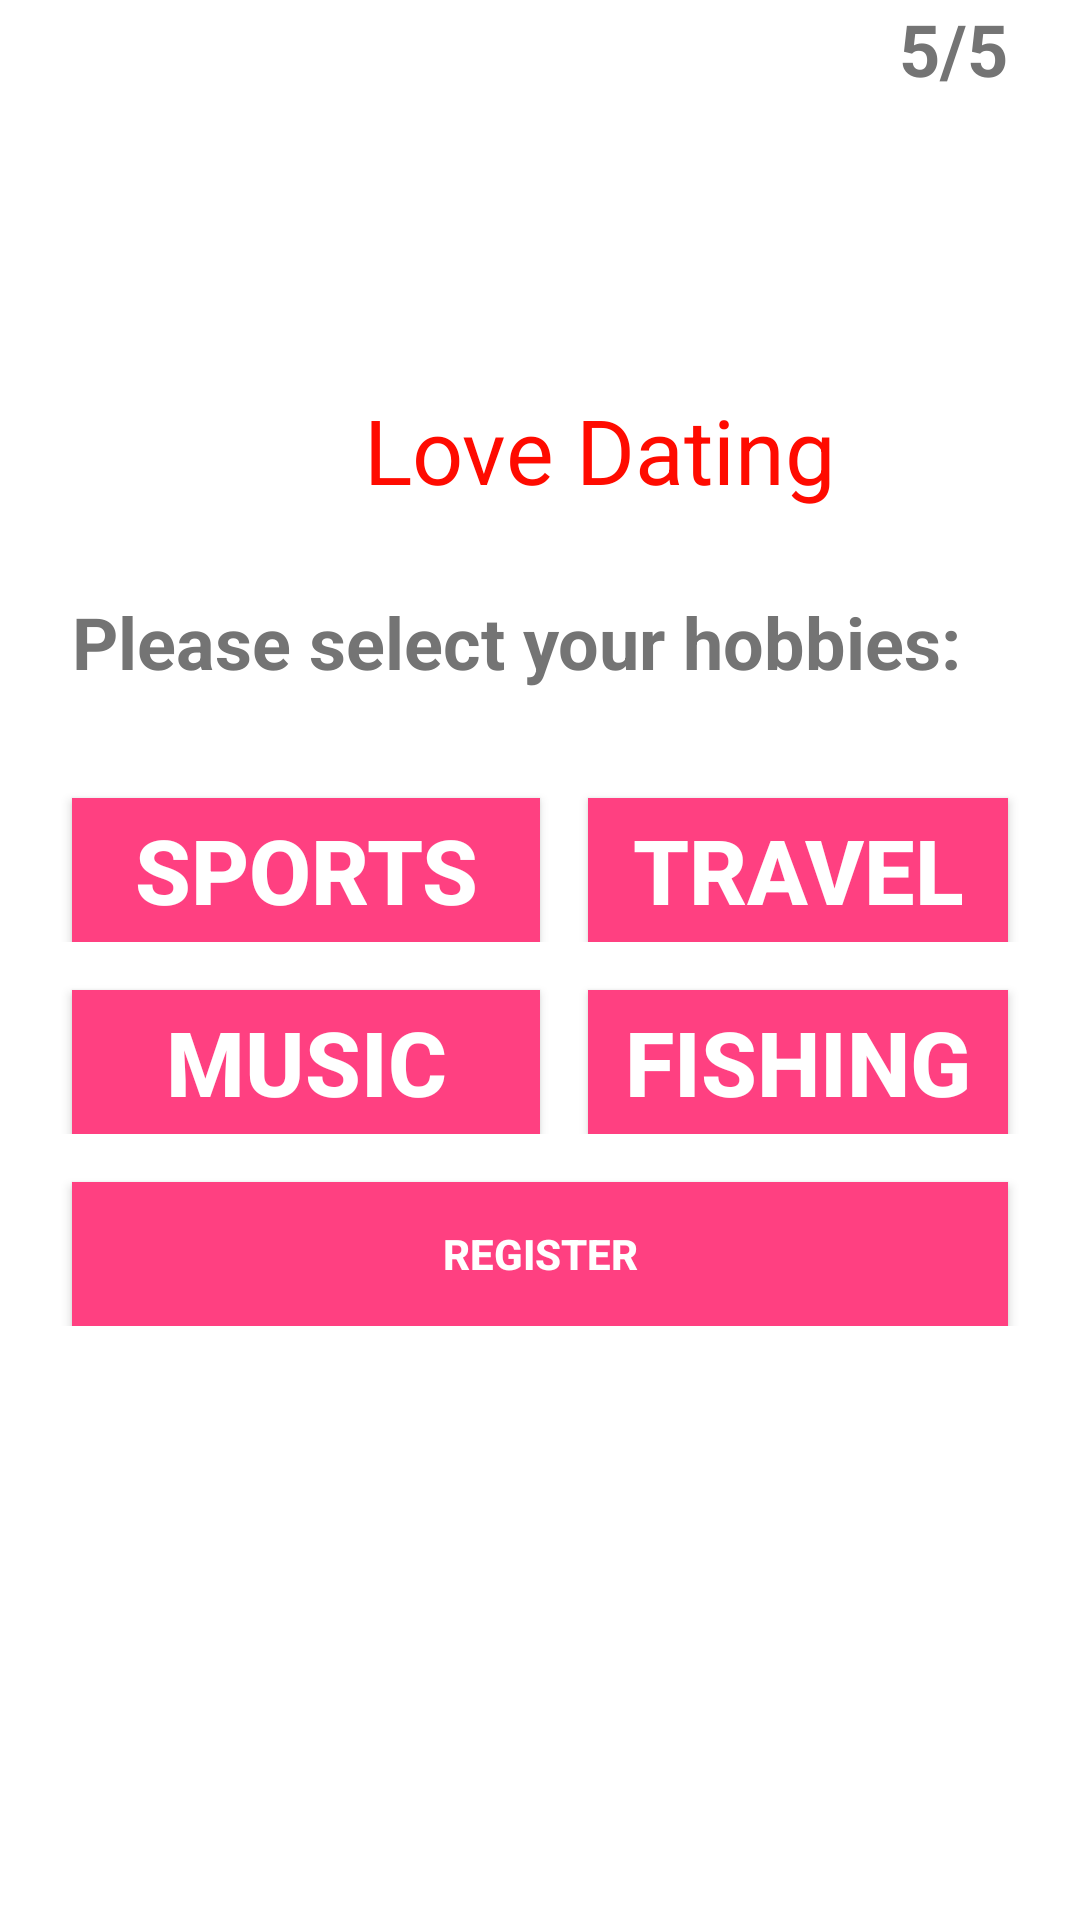

Produce the Android XML layout that renders to this screen, including the resource entries it uses.
<!-- AndroidManifest.xml: application theme Theme.TinderTest -->
<!-- res/layout/activity_register_hobby.xml -->
<?xml version="1.0" encoding="utf-8"?>
<RelativeLayout xmlns:android="http://schemas.android.com/apk/res/android"
    xmlns:app="http://schemas.android.com/apk/res-auto"
    xmlns:tools="http://schemas.android.com/tools"
    android:layout_width="match_parent"
    android:layout_height="match_parent"
    tools:context=".Login.RegisterHobbyActivity">




    <TextView
        android:id="@+id/numberOfPagesLeft"
        android:layout_width="match_parent"
        android:layout_height="wrap_content"
        android:layout_gravity="right"
        android:layout_marginRight="24dp"
        android:gravity="right"
        android:text="5/5"
        android:textColor="#747474"
        android:textSize="24sp"
        android:textStyle="bold" />

    <RelativeLayout
        android:layout_width="wrap_content"
        android:layout_height="150dp"
        android:layout_centerHorizontal="true"
        android:layout_gravity="center"
        android:layout_margin="20dp"
        android:layout_marginBottom="30dp"
        android:orientation="horizontal">

        <ImageView
            android:layout_width="150dp"
            android:layout_height="150dp"
            android:layout_gravity="center_horizontal"
            android:background="@drawable/logo" />

        <TextView
            android:layout_width="wrap_content"
            android:layout_height="wrap_content"
            android:layout_alignParentBottom="true"
            android:layout_marginLeft="40dp"
            android:text="Love Dating"
            android:textColor="#ff0b00"
            android:textSize="30dp" />

    </RelativeLayout>

    <LinearLayout
        android:layout_width="match_parent"
        android:layout_height="wrap_content"
        android:layout_centerInParent="true"
        android:orientation="vertical">

        <TextView
            android:id="@+id/getStartedTextView"
            android:layout_width="match_parent"
            android:layout_height="wrap_content"
            android:layout_marginLeft="24dp"
            android:layout_marginRight="24dp"
            android:layout_marginBottom="20dp"
            android:text="Please select your hobbies:"
            android:textColor="#747474"
            android:textSize="24sp"
            android:textStyle="bold" />

        <LinearLayout
            android:layout_width="match_parent"
            android:layout_height="wrap_content"
            android:orientation="horizontal">

            <androidx.appcompat.widget.AppCompatButton
                android:id="@+id/sportsSelectionButton"
                android:layout_width="match_parent"
                android:layout_height="wrap_content"
                android:layout_marginLeft="24dp"
                android:layout_marginTop="16dp"
                android:layout_weight="1"
                android:background="#ff4081"
                android:elevation="24dp"
                android:text="SPORTS"
                android:textColor="@android:color/white"
                android:textSize="30sp"
                android:textStyle="bold" />

            <androidx.appcompat.widget.AppCompatButton
                android:id="@+id/travelSelectionButton"
                android:layout_width="match_parent"
                android:layout_height="wrap_content"
                android:layout_marginLeft="16dp"
                android:layout_marginTop="16dp"
                android:layout_marginRight="24dp"
                android:layout_weight="1"
                android:background="#ff4081"
                android:elevation="24dp"
                android:text="TRAVEL"
                android:textColor="@android:color/white"
                android:textSize="30sp"
                android:textStyle="bold" />

        </LinearLayout>

        <LinearLayout
            android:layout_width="match_parent"
            android:layout_height="wrap_content"
            android:orientation="horizontal">

            <androidx.appcompat.widget.AppCompatButton
                android:id="@+id/musicSelectionButton"
                android:layout_width="match_parent"
                android:layout_height="wrap_content"
                android:layout_marginLeft="24dp"
                android:layout_marginTop="16dp"
                android:layout_weight="1"
                android:background="#ff4081"
                android:elevation="24dp"
                android:text="MUSIC"
                android:textColor="@android:color/white"
                android:textSize="30sp"
                android:textStyle="bold" />

            <androidx.appcompat.widget.AppCompatButton
                android:id="@+id/fishingSelectionButton"
                android:layout_width="match_parent"
                android:layout_height="wrap_content"
                android:layout_marginLeft="16dp"
                android:layout_marginTop="16dp"
                android:layout_marginRight="24dp"
                android:layout_weight="1"
                android:background="#ff4081"
                android:elevation="24dp"
                android:text="Fishing"
                android:textColor="@android:color/white"
                android:textSize="30sp"
                android:textStyle="bold" />

        </LinearLayout>

        <androidx.appcompat.widget.AppCompatButton
            android:id="@+id/hobbiesContinueButton"
            android:layout_width="match_parent"
            android:layout_height="wrap_content"
            android:layout_marginLeft="24dp"
            android:layout_marginTop="16dp"
            android:layout_marginRight="24dp"
            android:background="#ff4081"
            android:backgroundTint="#ff4081"
            android:elevation="24dp"
            android:text="Register"
            android:textColor="@android:color/white"
            android:textStyle="bold" />
    </LinearLayout>


</RelativeLayout>
<!-- resources referenced by this layout -->
<resources>
  <style name="Theme.TinderTest" parent="Theme.MaterialComponents.DayNight.NoActionBar">
          
          <item name="colorPrimary">@color/purple_500</item>
          <item name="colorPrimaryVariant">@color/purple_700</item>
          <item name="colorOnPrimary">@color/white</item>
          
          <item name="colorSecondary">@color/teal_200</item>
          <item name="colorSecondaryVariant">@color/teal_700</item>
          <item name="colorOnSecondary">@color/black</item>
          
          <item name="android:statusBarColor" tools:targetApi="l">?attr/colorPrimaryVariant</item>
          
      </style>
  <color name="purple_500">#FF6200EE</color>
  <color name="purple_700">#FF3700B3</color>
  <color name="white">#FFFFFFFF</color>
  <color name="teal_200">#FF03DAC5</color>
  <color name="teal_700">#FF018786</color>
  <color name="black">#000000</color>
</resources>
